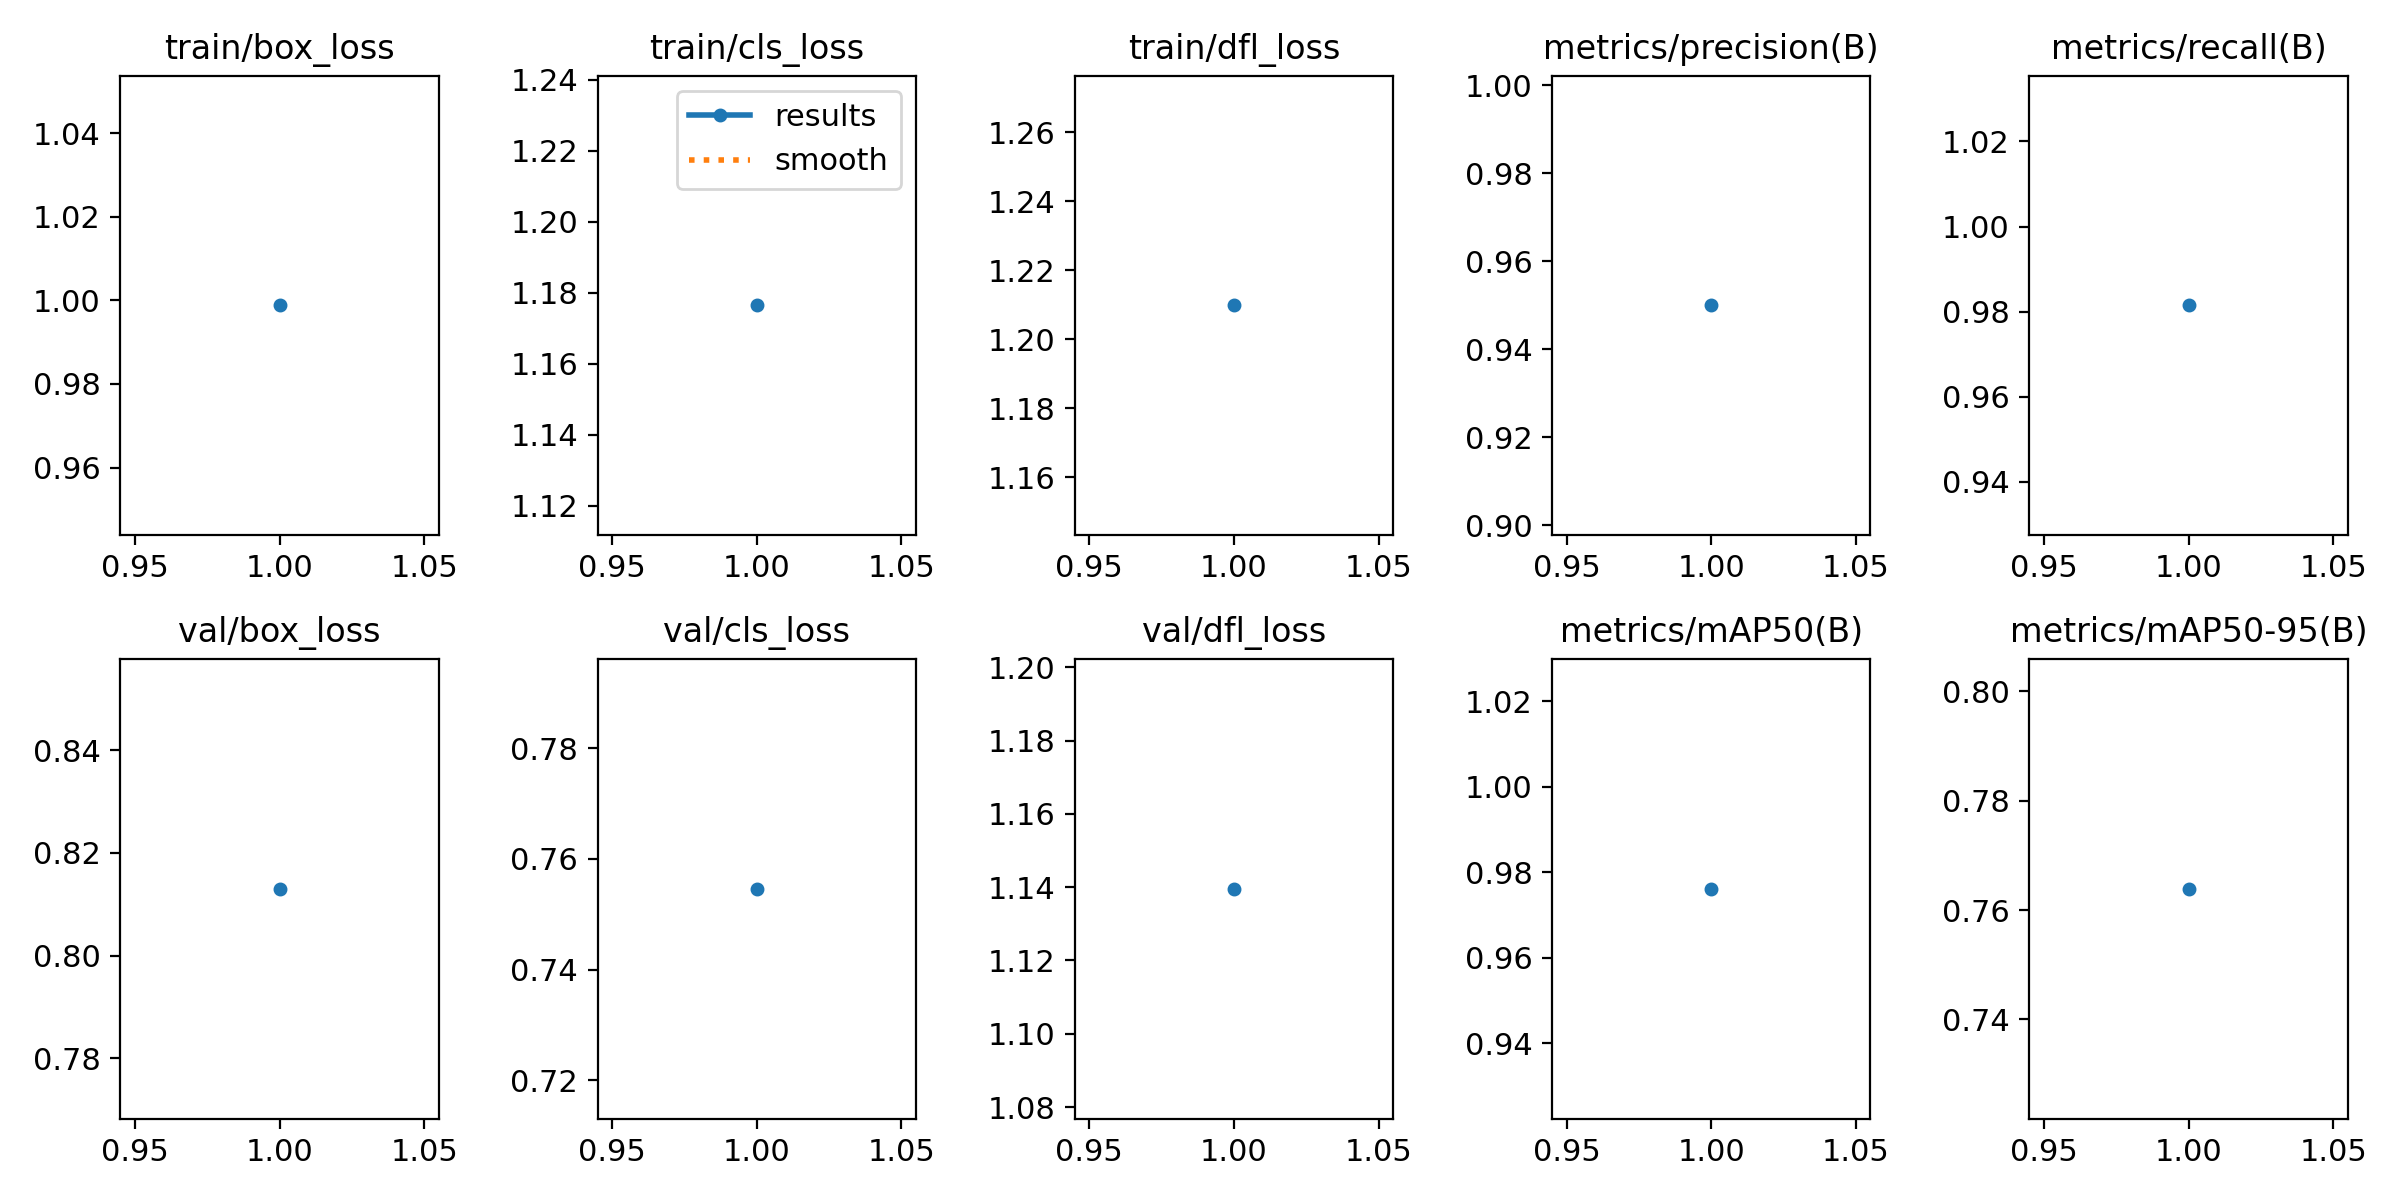

The data file committed next to this chart (first rows):
epoch, time, train/box_loss, train/cls_loss, train/dfl_loss, metrics/precision(B), metrics/recall(B), metrics/mAP50(B), metrics/mAP50-95(B), val/box_loss, val/cls_loss, val/dfl_loss, lr/pg0, lr/pg1, lr/pg2
1, 127, 0.9988, 1.176, 1.21, 0.95, 0.9815, 0.9761, 0.7639, 0.813, 0.7546, 1.14, 0.0006646, 0.0006646, 0.0006646
